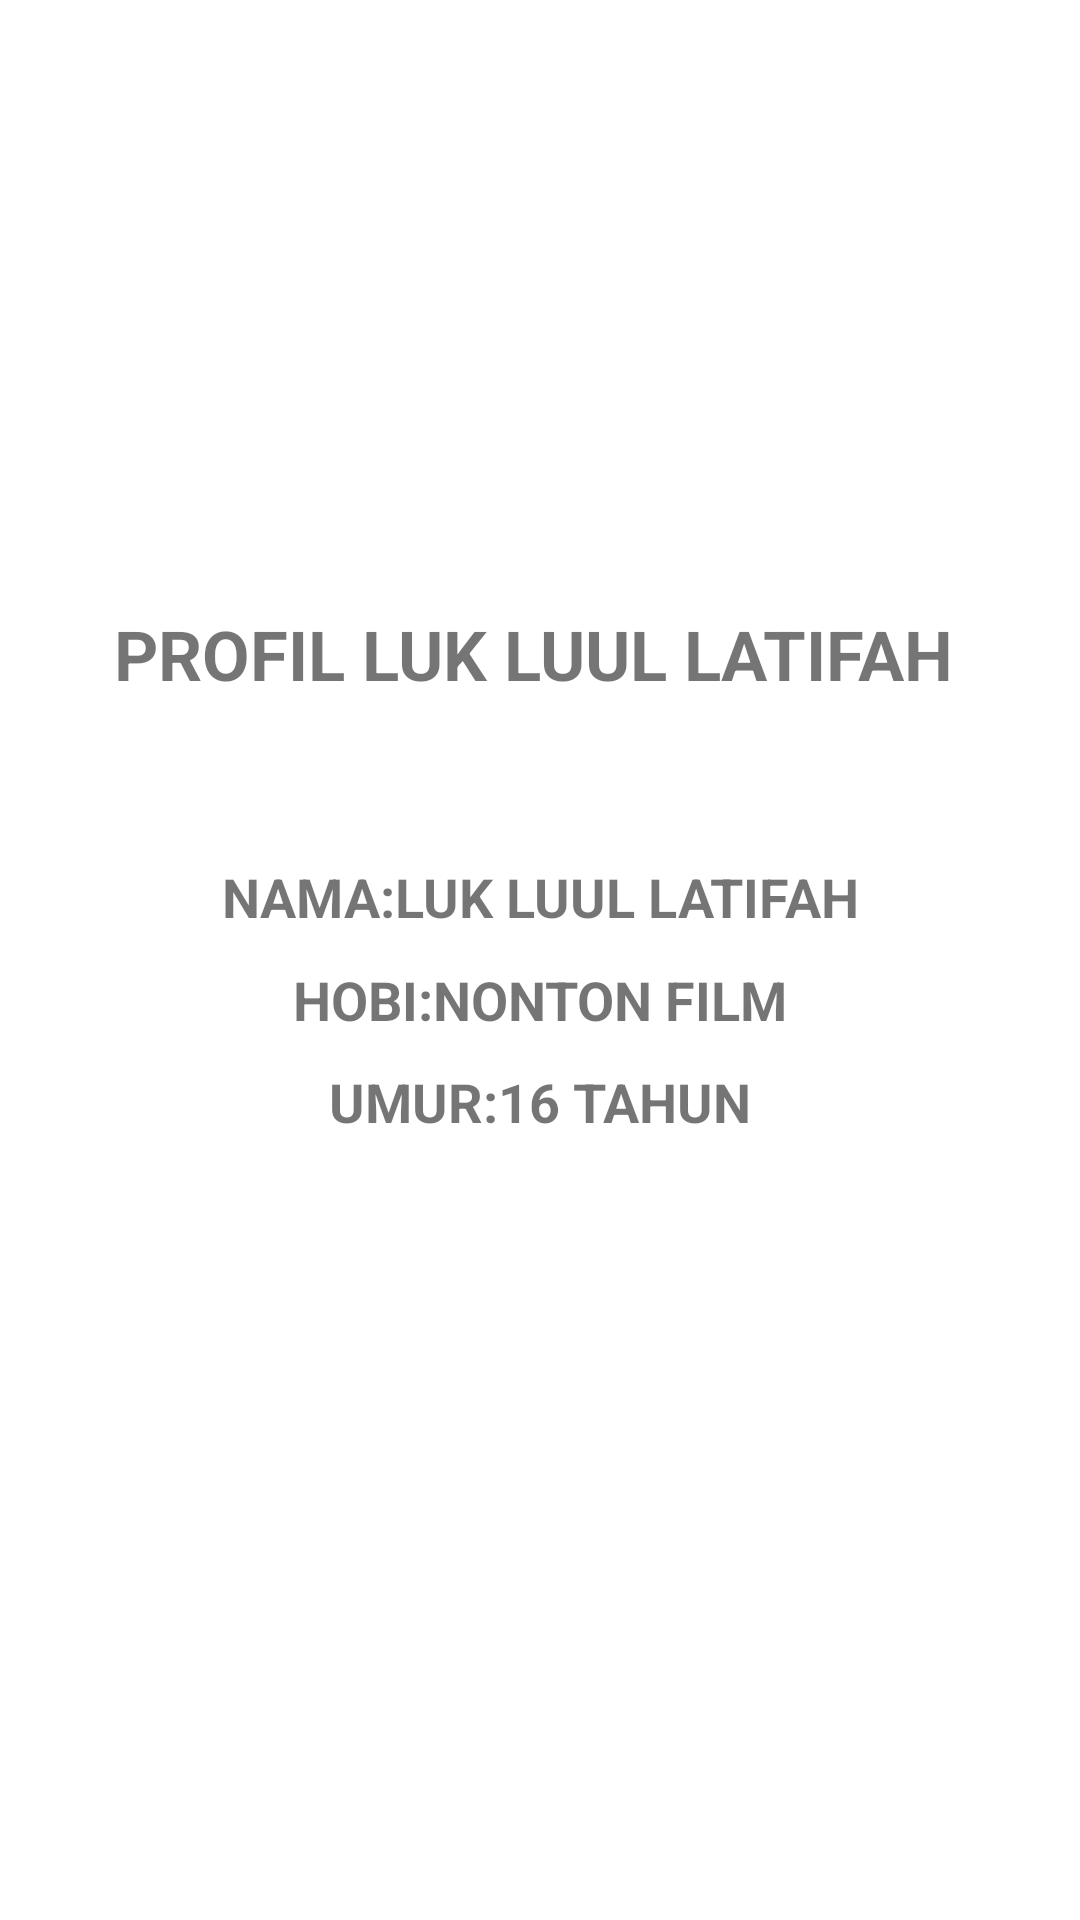

Layout XML and referenced resources for this Android screen:
<!-- AndroidManifest.xml: application theme Theme.Luluk12 -->
<!-- res/layout/activity_main2.xml -->
<?xml version="1.0" encoding="utf-8"?>
<androidx.constraintlayout.widget.ConstraintLayout xmlns:android="http://schemas.android.com/apk/res/android"
    xmlns:app="http://schemas.android.com/apk/res-auto"
    xmlns:tools="http://schemas.android.com/tools"
    android:layout_width="match_parent"
    android:layout_height="match_parent"
    tools:context=".MainActivity2">

    <TextView
        android:id="@+id/textView"
        android:layout_width="373dp"
        android:layout_height="wrap_content"
        android:layout_margin="10sp"
        android:gravity="center_horizontal"
        android:text="PROFIL LUK LUUL LATIFAH"
        android:textSize="23sp"
        android:textStyle="bold"
        app:layout_constraintBottom_toBottomOf="parent"
        app:layout_constraintEnd_toEndOf="parent"
        app:layout_constraintHorizontal_bias="0.578"
        app:layout_constraintStart_toStartOf="parent"
        app:layout_constraintTop_toTopOf="parent"
        app:layout_constraintVertical_bias="0.327" />

    <TextView
        android:layout_width="309dp"
        android:layout_height="20dp"
        android:layout_margin="10sp"
        android:gravity="center_horizontal"
        android:text="NAMA:LUK LUUL LATIFAH"
        android:textSize="18sp"
        android:textStyle="bold"
        app:layout_constraintBottom_toBottomOf="parent"
        app:layout_constraintEnd_toEndOf="parent"
        app:layout_constraintStart_toStartOf="parent"
        app:layout_constraintTop_toTopOf="parent"
        app:layout_constraintVertical_bias="0.461" />

    <TextView
        android:layout_width="217dp"
        android:layout_height="21dp"
        android:layout_margin="10sp"
        android:gravity="center_horizontal"
        android:text="UMUR:16 TAHUN"
        android:textSize="18sp"
        android:textStyle="bold"
        app:layout_constraintBottom_toBottomOf="parent"
        app:layout_constraintEnd_toEndOf="parent"
        app:layout_constraintStart_toStartOf="parent"
        app:layout_constraintTop_toTopOf="parent"
        app:layout_constraintVertical_bias="0.576" />

    <TextView
        android:layout_width="259dp"
        android:layout_height="22dp"
        android:layout_margin="10sp"
        android:gravity="center_horizontal"
        android:text="HOBI:NONTON FILM"
        android:textSize="18sp"
        android:textStyle="bold"
        app:layout_constraintBottom_toBottomOf="parent"
        app:layout_constraintEnd_toEndOf="parent"
        app:layout_constraintStart_toStartOf="parent"
        app:layout_constraintTop_toTopOf="parent"
        app:layout_constraintVertical_bias="0.52" />
</androidx.constraintlayout.widget.ConstraintLayout>
<!-- resources referenced by this layout -->
<resources>
  <style name="Theme.Luluk12" parent="Theme.MaterialComponents.DayNight.DarkActionBar">
          
          <item name="colorPrimary">@color/purple_500</item>
          <item name="colorPrimaryVariant">@color/purple_700</item>
          <item name="colorOnPrimary">@color/white</item>
          
          <item name="colorSecondary">@color/teal_200</item>
          <item name="colorSecondaryVariant">@color/teal_700</item>
          <item name="colorOnSecondary">@color/black</item>
          
          <item name="android:statusBarColor" tools:targetApi="l">?attr/colorPrimaryVariant</item>
          
      </style>
  <!-- not gathered from this repository: default colours our renderer supplied (Android Studio template values) -->
  <color name="purple_500">#FF6200EE</color>
  <color name="purple_700">#FF3700B3</color>
  <color name="teal_200">#FF03DAC5</color>
  <color name="teal_700">#FF018786</color>
  <color name="black">#FF000000</color>
  <color name="white">#FFFFFFFF</color>
</resources>
